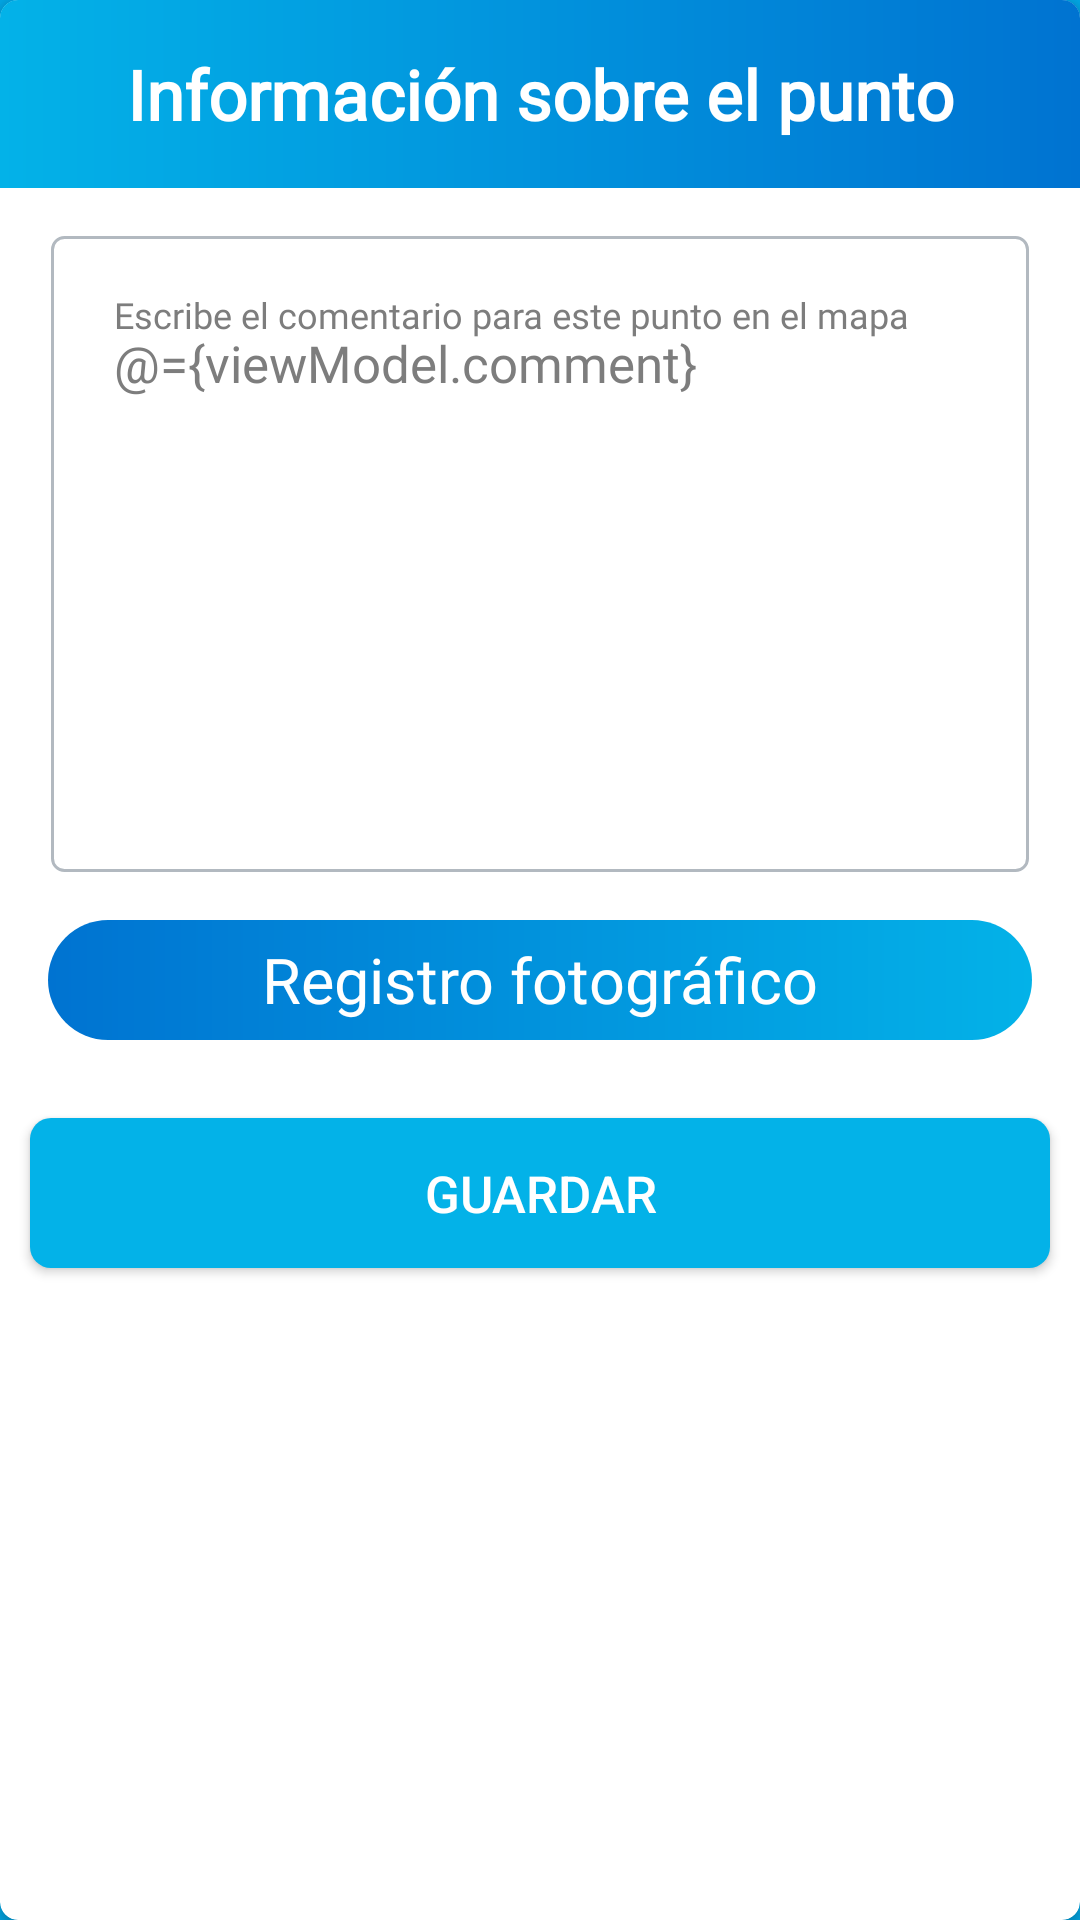

Produce the Android XML layout that renders to this screen, including the resource entries it uses.
<!-- AndroidManifest.xml: application theme AppTheme -->
<!-- res/layout/map_monitor_maintenance_comment.xml -->
<?xml version="1.0" encoding="utf-8"?>
<layout xmlns:android="http://schemas.android.com/apk/res/android"
    xmlns:app="http://schemas.android.com/apk/res-auto"
    xmlns:tools="http://schemas.android.com/tools">

    <data>

        <variable
            name="viewModel"
            type="com.orquitech.development.cuencaVerde.presentation.views.dialogs.viewModel.MapMonitorMaintenanceCommentDialogMvvm.ViewModel" />
    </data>

    <androidx.cardview.widget.CardView
        android:id="@+id/dialog_container"
        android:layout_width="match_parent"
        android:layout_height="wrap_content"
        android:background="@color/listBackground"
        android:orientation="vertical"
        app:cardCornerRadius="@dimen/dimen_small">

        <RelativeLayout
            android:layout_width="wrap_content"
            android:layout_height="wrap_content">

            <TextView
                android:id="@+id/text"
                android:layout_width="match_parent"
                android:layout_height="wrap_content"
                android:layout_alignParentTop="true"
                android:layout_centerHorizontal="true"
                android:layout_gravity="center"
                android:background="@drawable/right_to_left_gradient"
                android:fontFamily="@font/roboto"
                android:gravity="center"
                android:paddingBottom="@dimen/dimen_large_l"
                android:paddingTop="@dimen/dimen_large_l"
                android:text="@string/monitor_maintenance_dialog_title"
                android:textColor="@color/white"
                android:textSize="@dimen/text_large"
                android:textStyle="bold" />

            <FrameLayout
                android:id="@+id/comment_container"
                android:layout_width="match_parent"
                android:layout_height="wrap_content"
                android:layout_below="@+id/text"
                android:layout_marginEnd="@dimen/text_small"
                android:layout_marginStart="@dimen/text_small"
                android:layout_marginTop="@dimen/dimen_large_l"
                android:background="@drawable/form_text_field_rounded_outline">

                <com.google.android.material.textfield.TextInputLayout
                    android:id="@+id/comment_container_input"
                    android:layout_width="match_parent"
                    android:layout_height="@dimen/comment_height"
                    android:layout_marginTop="@dimen/dimen_large"
                    android:gravity="top"
                    android:hint="@string/comment_dialog_title"
                    android:paddingTop="@dimen/dimen_medium_s"
                    android:theme="@style/TextLabel">

                    <EditText
                        android:id="@+id/comment"
                        android:layout_width="match_parent"
                        android:layout_height="match_parent"
                        android:background="@color/transparent"
                        android:fontFamily="@font/roboto"
                        android:gravity="top"
                        android:inputType="textMultiLine"
                        android:maxLines="40"
                        android:scrollbars="vertical"
                        android:text="@={viewModel.comment}"
                        android:textColor="@color/formTextFieldTextColor"
                        android:textSize="@dimen/text_small" />

                </com.google.android.material.textfield.TextInputLayout>

            </FrameLayout>

            <androidx.recyclerview.widget.RecyclerView
                android:id="@+id/images_list"
                android:layout_width="match_parent"
                android:layout_height="@dimen/images_list_height"
                android:layout_below="@+id/comment_container"
                android:layout_marginTop="@dimen/dimen_medium"
                android:visibility="gone"
                tools:listitem="@layout/add_photo_item" />

            <FrameLayout
                android:id="@+id/photographic_registry"
                style="@style/FormNextStepButton"
                android:layout_below="@+id/comment_container"
                android:layout_marginTop="@dimen/dimen_large_l"
                android:onClick="@{viewModel::onPhotographyRegistry}">

                <TextView
                    android:layout_width="wrap_content"
                    android:layout_height="wrap_content"
                    android:layout_gravity="center"
                    android:fontFamily="@font/roboto"
                    android:text="@string/photos_registry"
                    android:textColor="@color/white"
                    android:textSize="@dimen/text_medium" />

            </FrameLayout>

            <Button
                android:id="@+id/yes"
                android:layout_width="match_parent"
                android:layout_height="@dimen/dimen_xxlarge"
                android:layout_alignParentEnd="true"
                android:layout_below="@+id/photographic_registry"
                android:layout_centerHorizontal="true"
                android:layout_margin="@dimen/dimen_medium"
                android:background="@drawable/positive_button"
                android:clickable="true"
                android:elevation="@dimen/dimen_medium"
                android:focusable="true"
                android:onClick="@{viewModel::saveMonitorAndMaintenanceComment}"
                android:text="@string/save"
                android:textColor="@color/white"
                android:textSize="@dimen/text_small" />

        </RelativeLayout>

    </androidx.cardview.widget.CardView>

</layout>
<!-- res/layout/add_photo_item.xml (included above) -->
<?xml version="1.0" encoding="utf-8"?>
<layout xmlns:android="http://schemas.android.com/apk/res/android"
    xmlns:app="http://schemas.android.com/apk/res-auto">

    <data>

        <import type="android.view.View" />

        <variable
            name="viewModel"
            type="com.orquitech.development.cuencaVerde.presentation.views.viewModel.AddPhotoItemViewMvvm.ViewModel" />
    </data>

    <FrameLayout
        android:layout_width="@dimen/images_list_height"
        android:layout_height="@dimen/images_list_height"
        android:layout_marginStart="@dimen/dimen_large"
        android:padding="@dimen/dimen_small">

        <androidx.cardview.widget.CardView
            style="@style/AppCard"
            android:layout_width="match_parent"
            android:layout_height="match_parent"
            android:background="@color/colorPrimary"
            app:cardBackgroundColor="@color/colorPrimary"
            app:cardElevation="@dimen/dimen_invisible">

            <ImageView
                android:layout_width="match_parent"
                android:layout_height="match_parent"
                android:layout_margin="@dimen/dimen_small"
                android:src="@drawable/ic_camera" />

            <ImageView
                android:layout_width="match_parent"
                android:layout_height="match_parent"
                android:clickable="true"
                android:focusable="true"
                android:foreground="@drawable/card_gradient_ripple_white_foreground"
                android:onClick="@{viewModel::onClick}" />

        </androidx.cardview.widget.CardView>

    </FrameLayout>

</layout>
<!-- resources referenced by this layout -->
<resources>
  <color name="colorPrimary">#03B2E8</color>
  <color name="formTextFieldTextColor">#7D7D7D</color>
  <color name="listBackground">#F3F9FF</color>
  <color name="transparent">#00000000</color>
  <color name="white">#FFFFFF</color>
  <dimen name="comment_height">200dp</dimen>
  <dimen name="dimen_invisible">0dp</dimen>
  <dimen name="dimen_large">12dp</dimen>
  <dimen name="dimen_large_l">16dp</dimen>
  <dimen name="dimen_medium">10dp</dimen>
  <dimen name="dimen_medium_s">8dp</dimen>
  <dimen name="dimen_small">6dp</dimen>
  <dimen name="dimen_xxlarge">50dp</dimen>
  <dimen name="images_list_height">150dp</dimen>
  <dimen name="text_large">23sp</dimen>
  <dimen name="text_medium">21sp</dimen>
  <dimen name="text_small">17sp</dimen>
  <!-- drawable form_text_field_rounded_outline (drawable) -->
  <?xml version="1.0" encoding="utf-8"?>
  <shape xmlns:android="http://schemas.android.com/apk/res/android"
      android:shape="rectangle">
      <solid android:color="@color/white"/>
      <corners android:radius="@dimen/dimen_small_s" />
      <stroke
          android:width="@dimen/dimen_tiny"
          android:color="@color/formTextFieldOutlineColor" />
  </shape>
  <!-- drawable positive_button (drawable) -->
  <?xml version="1.0" encoding="utf-8"?>
  <ripple xmlns:android="http://schemas.android.com/apk/res/android"
      android:color="@color/white">
  
      <item>
  
          <shape android:shape="rectangle">
  
              <solid android:color="?buttonForeground" />
              <corners android:radius="@dimen/button_radius" />
          </shape>
      </item>
  </ripple>
  <!-- drawable right_to_left_gradient (drawable) -->
  <shape xmlns:android="http://schemas.android.com/apk/res/android"
      android:shape="rectangle" >
  
      <gradient
          android:angle="0"
          android:endColor="#0073D1"
          android:startColor="#03B2E8"
          android:type="linear" />
  
  </shape>
  <string name="comment_dialog_title">Escribe el comentario para este punto en el mapa</string>
  <string name="monitor_maintenance_dialog_title">Información sobre el punto</string>
  <string name="photos_registry">Registro fotográfico</string>
  <string name="save">Guardar</string>
  <style name="AppCard">
          <item name="android:layout_width">match_parent</item>
          <item name="android:layout_height">wrap_content</item>
          <item name="android:background">@color/white</item>
          <item name="cardCornerRadius">@dimen/dimen_medium</item>
          <item name="cardElevation">@dimen/dimen_small_s</item>
      </style>
  <color name="accion_default">#FFFFFF</color>
  <dimen name="dimen_small_s">4dp</dimen>
  <dimen name="dimen_tiny">1dp</dimen>
  <color name="formTextFieldOutlineColor">#B2B9C0</color>
  <dimen name="button_radius">6dp</dimen>
  <dimen name="action_button_height">40dp</dimen>
  <dimen name="dimen_xlarge">21dp</dimen>
  <style name="TextInputErrorAppearance" parent="@android:style/TextAppearance">
          <item name="android:textColor">@color/formTextFieldTextColor</item>
          <item name="android:textSize">@dimen/text_tiny</item>
      </style>
  <color name="colorPrimaryDark">#02A5E3</color>
  <color name="cellForeground">#05D84B</color>
  <color name="cellShadow">#9ABE6D</color>
  <color name="buttonTextColor">#5DD39E</color>
  <color name="activityBackground">#000000</color>
  <color name="statusBarColor">#D2B79C</color>
  <color name="buttonContainerBackground">#41405c</color>
  <color name="colorAccent">#FF4081</color>
  <color name="buttonShadowInactive">#817E9F</color>
  <color name="toolbarIconFill">#817E9F</color>
  <color name="constantCellForeground">#41405c</color>
  <color name="constantCellShadow">#353447</color>
  <dimen name="next_button_corner_radius">30dp</dimen>
  <dimen name="text_tiny">12sp</dimen>
</resources>
